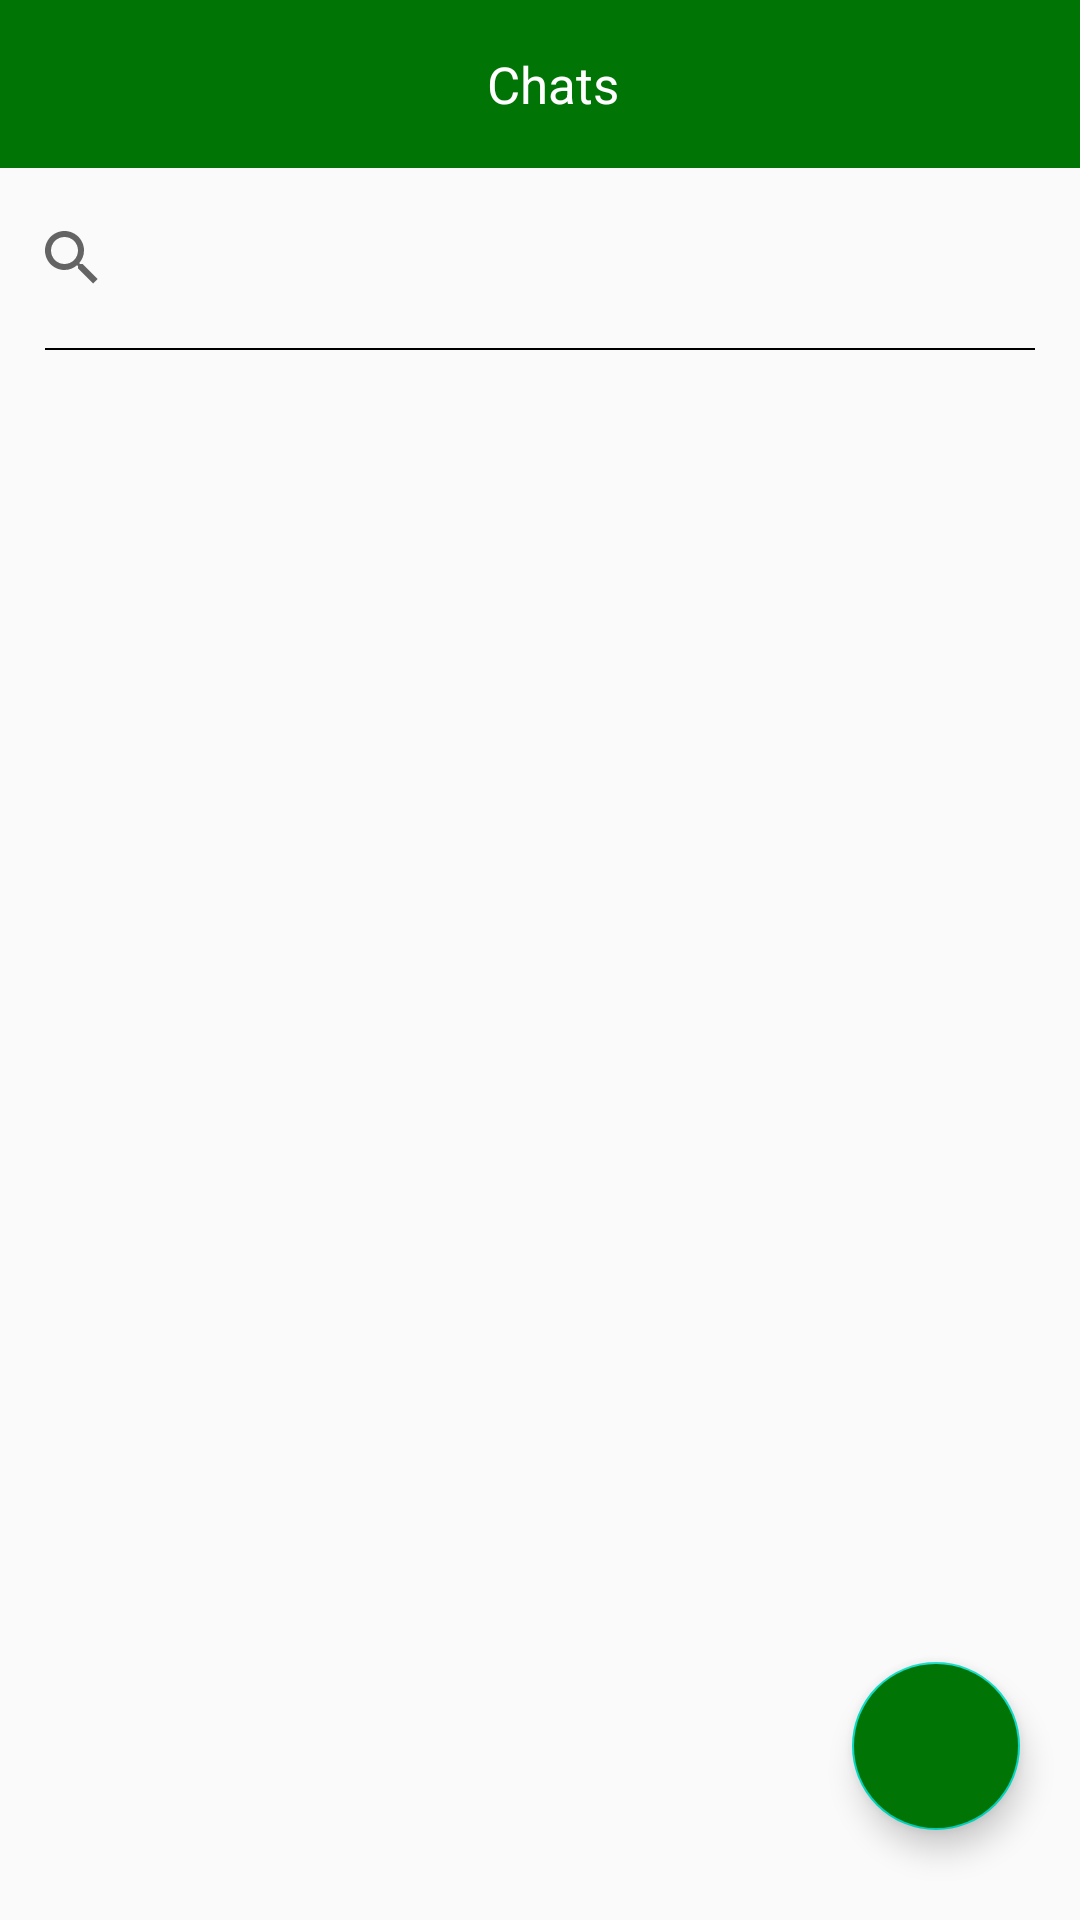

The Android layout XML behind this screen, and the referenced resources:
<!-- AndroidManifest.xml: application theme AppTheme -->
<!-- res/layout/activity_inbox.xml -->
<?xml version="1.0" encoding="utf-8"?>
<RelativeLayout android:layout_height="match_parent"
    android:layout_width="match_parent"
    xmlns:android="http://schemas.android.com/apk/res/android"
    xmlns:app="http://schemas.android.com/apk/res-auto">

    <androidx.appcompat.widget.Toolbar
        android:layout_width="match_parent"
        android:layout_height="?actionBarSize"
        android:background="@color/colorMain"
        app:layout_constraintEnd_toEndOf="parent"
        android:id="@+id/toolbar"
        android:paddingRight="17dp"
        app:layout_constraintStart_toStartOf="parent"
        app:layout_constraintTop_toTopOf="parent">

        <RelativeLayout
            android:layout_width="match_parent"
            android:layout_height="match_parent">

            <TextView
                android:layout_width="wrap_content"
                android:layout_height="match_parent"
                android:gravity="center"
                android:paddingLeft="10dp"
                android:text="Chats"
                android:layout_centerInParent="true"
                android:textColor="@android:color/white"
                android:textSize="17sp" />

            <LinearLayout
                android:layout_width="wrap_content"
                android:gravity="center_vertical"
                android:layout_alignParentLeft="true"
                android:layout_height="match_parent">

                <ImageButton
                    android:layout_width="30dp"
                    android:layout_height="30dp"
                    android:id="@+id/goBack"
                    android:padding="7dp"
                    android:scaleType="fitCenter"
                    android:tint="@android:color/white"
                    android:background="@android:color/transparent"
                    android:src="@drawable/ic_back" />

            </LinearLayout>

        </RelativeLayout>

    </androidx.appcompat.widget.Toolbar>

    <androidx.appcompat.widget.SearchView
        android:layout_width="match_parent"
        android:layout_marginTop="5dp"
        android:layout_height="50dp"
        android:id="@+id/searchView"
        android:layout_below="@id/toolbar"/>

    <View
        android:layout_width="match_parent"
        android:layout_height="0.5dp"
        android:background="@color/colorBlack"
        android:layout_marginLeft="15dp"
        android:layout_marginRight="15dp"
        android:layout_below="@id/searchView"
        android:layout_marginTop="5dp"/>

    <androidx.recyclerview.widget.RecyclerView
        android:layout_width="match_parent"
        android:layout_height="match_parent"
        android:layout_marginTop="10dp"
        android:id="@+id/recycler_inbox"
        android:layout_below="@id/searchView"/>

    <com.google.android.material.floatingactionbutton.FloatingActionButton
        android:layout_width="65dp"
        android:layout_height="65dp"
        android:backgroundTint="@color/colorMain"
        android:layout_alignParentEnd="true"
        android:layout_alignParentBottom="true"
        android:layout_marginBottom="30dp"
        android:src="@drawable/ic_plus"
        android:tint="@android:color/white"
        android:layout_marginRight="20dp"
        android:id="@+id/float_new_chat"/>

</RelativeLayout>
<!-- resources referenced by this layout -->
<resources>
  <color name="colorBlack">#000000</color>
  <color name="colorMain">#007405</color>
  <style name="AppTheme" parent="Theme.AppCompat.Light.NoActionBar">
          
          <item name="colorPrimary">@color/colorPrimary</item>
          <item name="colorPrimaryDark">@color/colorPrimaryDark</item>
          <item name="colorAccent">@color/colorAccent</item>
      </style>
  <color name="colorPrimary">#007405</color>
  <color name="colorPrimaryDark">#007405</color>
  <color name="colorAccent">#03DAC5</color>
</resources>
